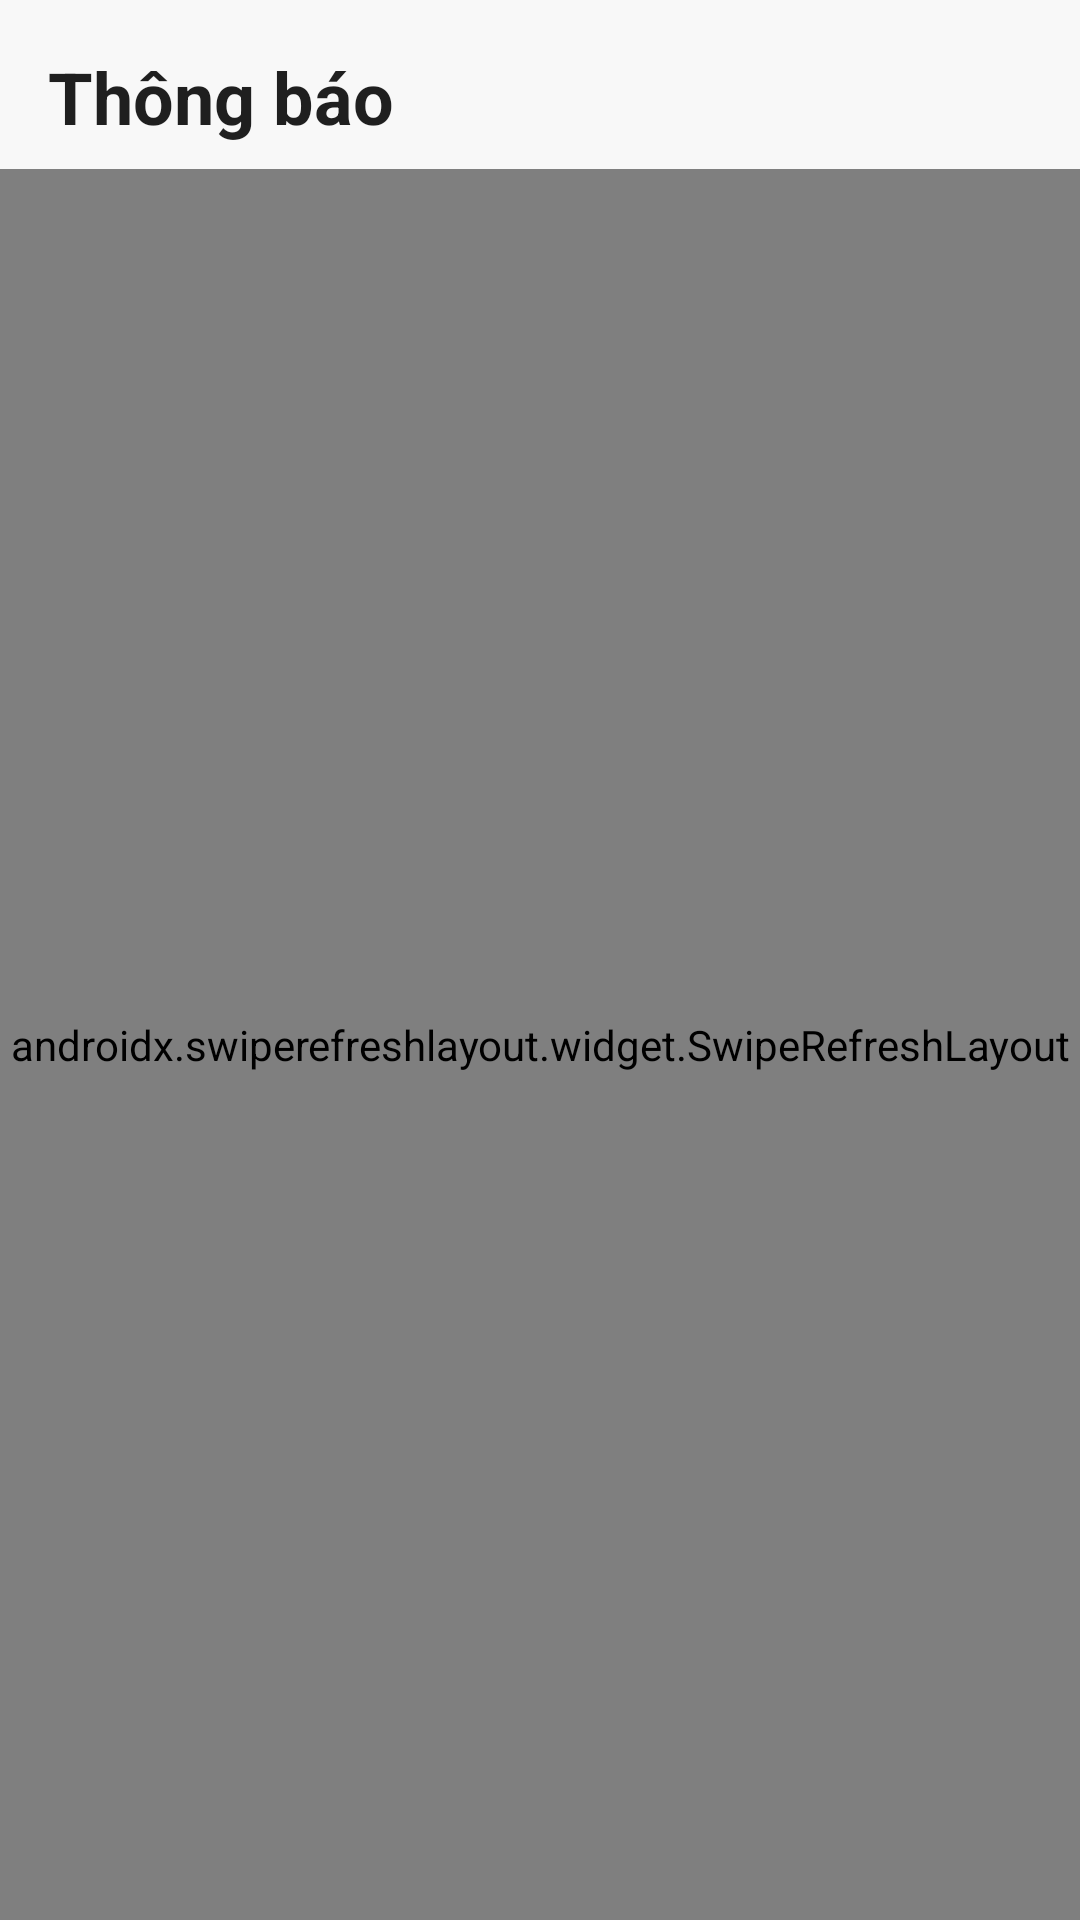

Reconstruct the res/layout file that produces this screen, plus the resources it refers to.
<!-- AndroidManifest.xml: application theme Theme.Soul -->
<!-- res/layout/fragment_notification.xml -->
<?xml version="1.0" encoding="utf-8"?>
<androidx.constraintlayout.widget.ConstraintLayout xmlns:android="http://schemas.android.com/apk/res/android"
    xmlns:app="http://schemas.android.com/apk/res-auto"
    android:layout_width="match_parent"
    android:layout_height="match_parent"
    android:background="@color/background">

    <TextView
        android:id="@+id/tvHeader"
        android:layout_width="0dp"
        android:layout_height="wrap_content"
        android:paddingHorizontal="16dp"
        android:paddingTop="16dp"
        android:paddingBottom="8dp"
        android:text="Thông báo"
        android:textColor="@color/text_primary"
        android:textSize="24sp"
        android:textStyle="bold"
        app:layout_constraintTop_toTopOf="parent"
        app:layout_constraintStart_toStartOf="parent"
        app:layout_constraintEnd_toEndOf="parent" />

    <androidx.swiperefreshlayout.widget.SwipeRefreshLayout
        android:id="@+id/swipeRefresh"
        android:layout_width="0dp"
        android:layout_height="0dp"
        app:layout_constraintTop_toBottomOf="@id/tvHeader"
        app:layout_constraintBottom_toBottomOf="parent"
        app:layout_constraintStart_toStartOf="parent"
        app:layout_constraintEnd_toEndOf="parent">

        <androidx.recyclerview.widget.RecyclerView
            android:id="@+id/rvNotifications"
            android:layout_width="match_parent"
            android:layout_height="match_parent"
            android:clipToPadding="false"
            android:paddingBottom="8dp" />
    </androidx.swiperefreshlayout.widget.SwipeRefreshLayout>

    <ProgressBar
        android:id="@+id/progressBar"
        android:layout_width="wrap_content"
        android:layout_height="wrap_content"
        android:visibility="gone"
        app:layout_constraintTop_toTopOf="parent"
        app:layout_constraintBottom_toBottomOf="parent"
        app:layout_constraintStart_toStartOf="parent"
        app:layout_constraintEnd_toEndOf="parent" />

    <TextView
        android:id="@+id/tvEmpty"
        android:layout_width="wrap_content"
        android:layout_height="wrap_content"
        android:text="Chưa có thông báo nào"
        android:textColor="@color/text_secondary"
        android:textSize="14sp"
        android:visibility="gone"
        app:layout_constraintTop_toTopOf="parent"
        app:layout_constraintBottom_toBottomOf="parent"
        app:layout_constraintStart_toStartOf="parent"
        app:layout_constraintEnd_toEndOf="parent" />

</androidx.constraintlayout.widget.ConstraintLayout>
<!-- resources referenced by this layout -->
<resources>
  <color name="background">#F8F8F8</color>
  <color name="text_primary">#1F1F1F</color>
  <color name="text_secondary">#757575</color>
  <style name="Theme.Soul" parent="Theme.MaterialComponents.Light.NoActionBar">
          
          <item name="colorPrimary">@color/primary</item>
          <item name="colorPrimaryVariant">@color/primary_dark</item>
          <item name="colorOnPrimary">@color/white</item>
          
          <item name="colorSecondary">@color/secondary</item>
          <item name="colorSecondaryVariant">@color/secondary</item>
          <item name="colorOnSecondary">@color/white</item>
          
          <item name="android:colorBackground">@color/background</item>
          <item name="colorSurface">@color/surface</item>
          
          <item name="android:statusBarColor">@color/primary</item>
          <item name="android:windowLightStatusBar">false</item>
          <item name="android:windowOptOutEdgeToEdgeEnforcement">true</item>
          
          <item name="android:textColorPrimary">@color/text_primary</item>
          <item name="android:textColorSecondary">@color/text_secondary</item>
      </style>
  <color name="primary">#D4A574</color>
  <color name="primary_dark">#A87D52</color>
  <color name="white">#FFFFFFFF</color>
  <color name="secondary">#9C7CF4</color>
  <color name="surface">#FFFFFF</color>
</resources>
